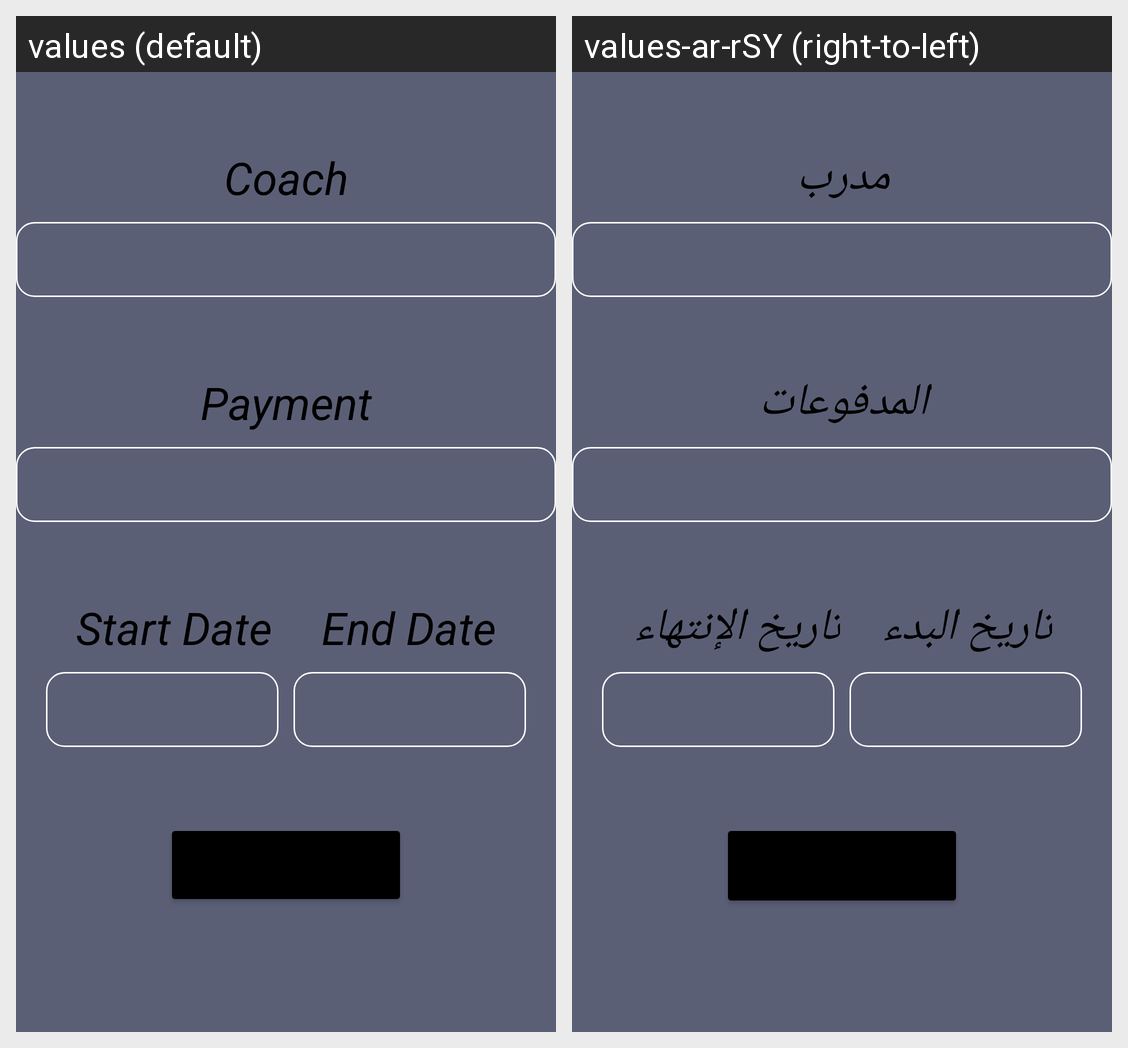

Locale-by-locale string values for the Android screen shown in this grid:
Android screen res/layout/activity_inactive_contract.xml rendered under 2 locales, left to right: values (default), values-ar-rSY (right-to-left). Device: Nexus 5 (rendered at 1080×1920; each locale shown at half size, 540×960, under a caption strip naming it); theme Theme.PGM.
Strings drawn on this screen, with the default value and each locale's value (text and hints the layout hard-codes, and strings that could not be matched under every locale, appear in the picture but are not listed):

coach
  values: Coach
  values-ar-rSY: مدرب

payment
  values: Payment
  values-ar-rSY: المدفوعات

start_date
  values: Start Date
  values-ar-rSY: تاريخ البدء

end_date
  values: End Date
  values-ar-rSY: تاريخ الإنتهاء
